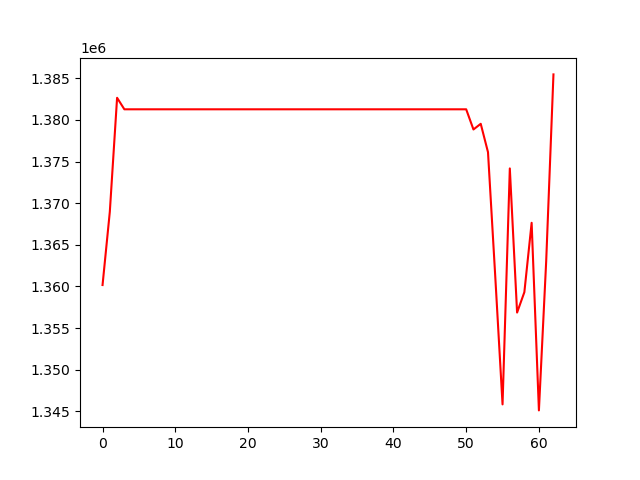

The data file committed next to this chart (first rows):
, 0
0, 1360175
1, 1368979
2, 1382667
3, 1381285
4, 1381285
5, 1381285
6, 1381285
7, 1381285
8, 1381285
9, 1381285
10, 1381285
11, 1381285
12, 1381285
13, 1381285
14, 1381285
15, 1381285
16, 1381285
17, 1381285
18, 1381285
19, 1381285
20, 1381285
21, 1381285
22, 1381285
23, 1381285
24, 1381285
25, 1381285
26, 1381285
27, 1381285
28, 1381285
29, 1381285
30, 1381285
31, 1381285
32, 1381285
33, 1381285
34, 1381285
35, 1381285
36, 1381285
37, 1381285
38, 1381285
39, 1381285
40, 1381285
41, 1381285
42, 1381285
43, 1381285
44, 1381285
45, 1381285
46, 1381285
47, 1381285
48, 1381285
49, 1381285
50, 1381285
51, 1378862
52, 1379543
53, 1376132
54, 1361163
55, 1345836
56, 1374182
57, 1356866
58, 1359318
59, 1367651
... 3 more rows
